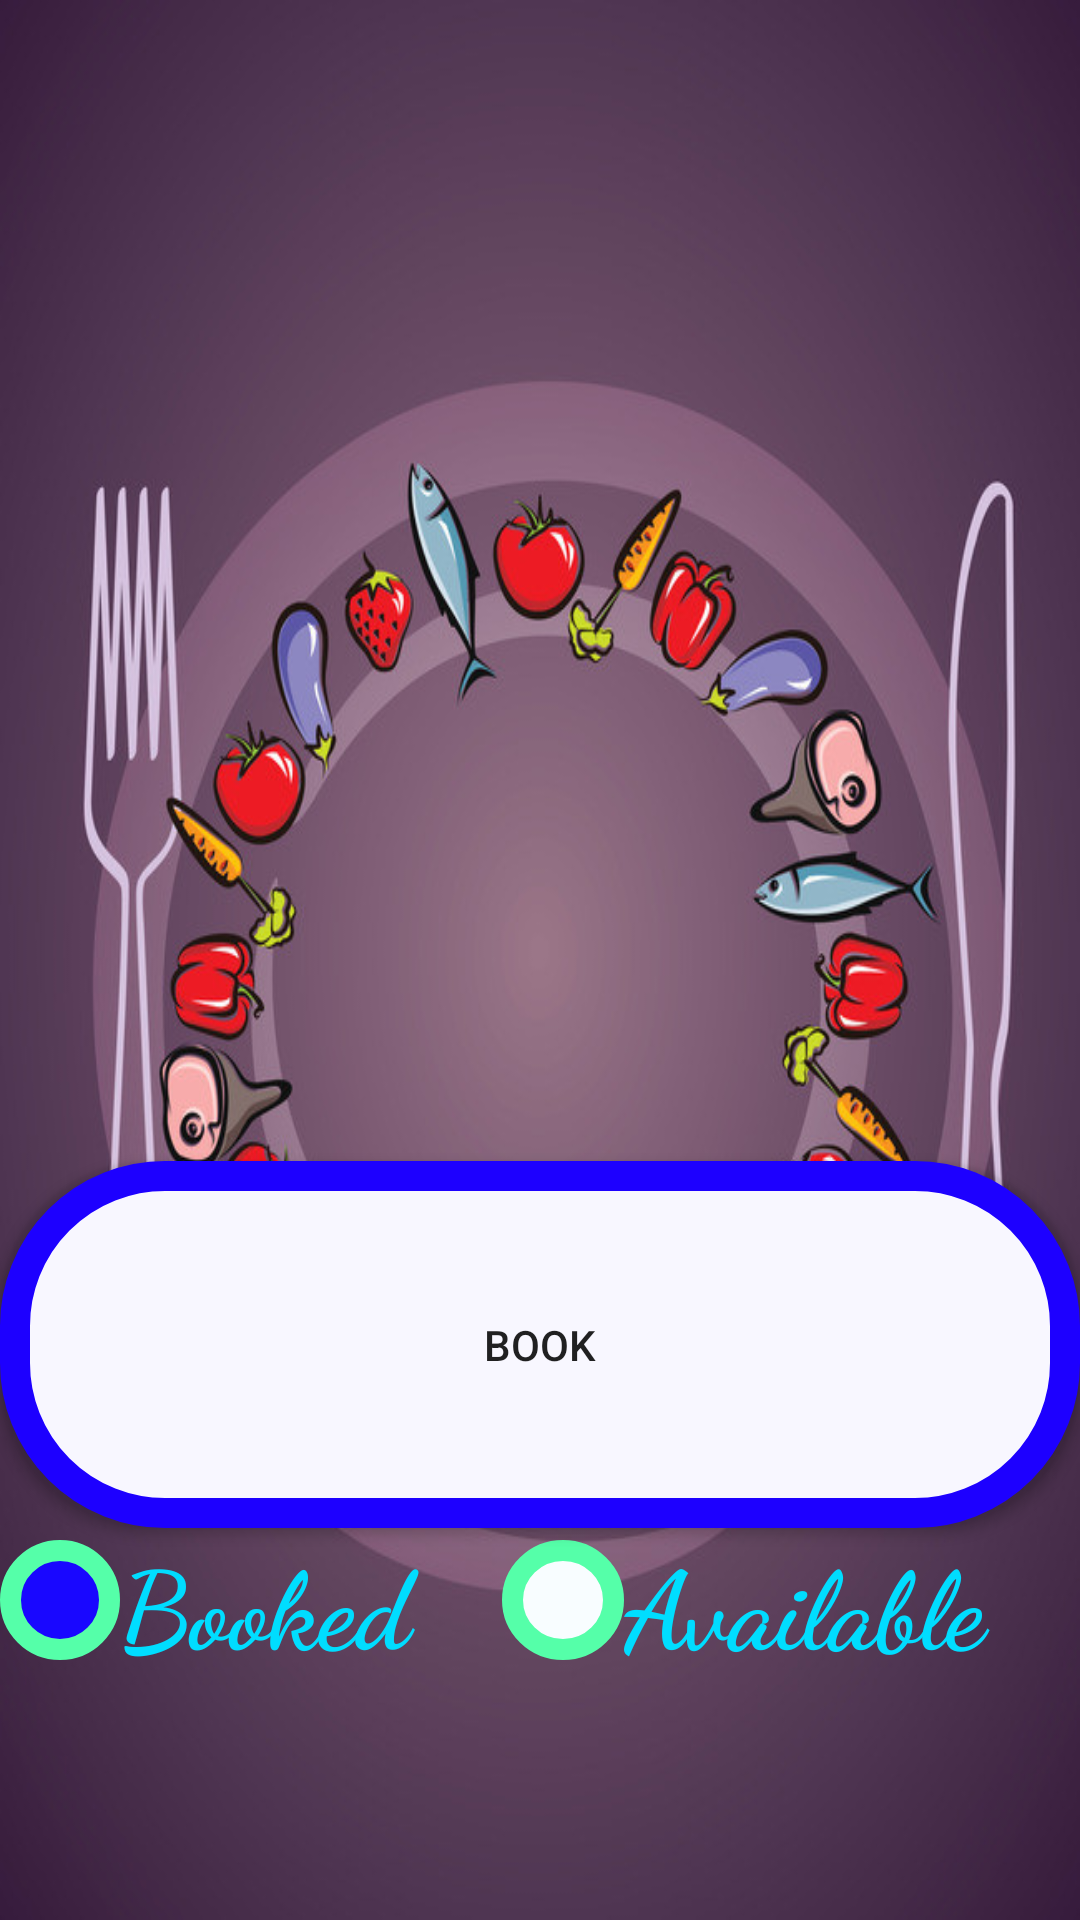

Write the Android layout XML for this screen, with the resource values it uses.
<!-- AndroidManifest.xml: application theme AppTheme -->
<!-- res/layout/tables.xml -->
<?xml version="1.0" encoding="utf-8"?>
<LinearLayout xmlns:android="http://schemas.android.com/apk/res/android"
    xmlns:app="http://schemas.android.com/apk/res-auto"
    android:layout_width="match_parent"
    android:layout_height="match_parent"
    android:orientation="vertical"
    android:weightSum="1"
    android:background="@drawable/back">

    <ScrollView
        android:layout_width="match_parent"
        android:layout_height="377dp">

        <TableLayout
            android:id="@+id/table"
            android:layout_width="match_parent"
            android:layout_height="378dp"></TableLayout>
    </ScrollView>


    <Button
        android:id="@+id/buttonBook"
        android:layout_width="match_parent"
        android:layout_height="35dp"
        android:layout_marginTop="10dp"
        android:layout_weight="0.52"
        android:text="Book"
        android:background="@drawable/nextstyle"/>

    <LinearLayout
        android:layout_width="match_parent"
        android:layout_height="wrap_content">

        <ImageView
            android:id="@+id/imageView"
            android:layout_width="40dp"
            android:layout_height="40dp"
            android:layout_marginTop="4dp"
            android:background="@drawable/table_reserved" />

        <TextView
            android:id="@+id/textView"
            android:layout_width="wrap_content"
            android:layout_height="wrap_content"
            android:layout_weight="1"
            android:fontFamily="cursive"
            android:text="Booked"
            android:textColor="@android:color/holo_blue_bright"
            android:textSize="36sp"
            android:textStyle="bold" />

        <ImageView
            android:id="@+id/imageView2"
            android:layout_width="40dp"
            android:layout_height="40dp"
            android:layout_marginTop="4dp"
            android:layout_weight="0.03"
            app:srcCompat="@drawable/table_button" />

        <TextView
            android:id="@+id/textView3"
            android:layout_width="wrap_content"
            android:layout_height="wrap_content"
            android:layout_weight="1"
            android:fontFamily="cursive"
            android:text="Available"
            android:textColor="@android:color/holo_blue_bright"
            android:textSize="36sp"
            android:textStyle="bold" />

    </LinearLayout>
</LinearLayout>
<!-- resources referenced by this layout -->
<resources>
  <!-- drawable back: jpg bitmap (drawable, 93119 bytes) -->
  <!-- drawable nextstyle (drawable) -->
  <?xml version="1.0" encoding="utf-8"?>
  <selector xmlns:android="http://schemas.android.com/apk/res/android">
  <item>
      <shape android:innerRadius="50dp" android:dither="true" android:shape="rectangle">
      <solid android:color="#F8F7FF">
      </solid>
          <corners android:radius="50dp"></corners>
          <stroke android:color="#1D00FF" android:width="10dp"></stroke>
      </shape>
  </item>
  </selector>
  <!-- drawable table_button (drawable) -->
  <?xml version="1.0" encoding="utf-8"?>
  <selector xmlns:android="http://schemas.android.com/apk/res/android">
  <item >
      <shape android:shape="oval">
          <solid android:color="#F8FDFF">
          </solid>
          <stroke android:color="#55FFA9" android:width="7dp"></stroke>
      </shape>
  </item>
  </selector>
  <!-- drawable table_reserved (drawable) -->
  <?xml version="1.0" encoding="utf-8"?>
  <selector xmlns:android="http://schemas.android.com/apk/res/android">
  <item>
      <shape android:shape="oval">
          <solid android:color="#1907FF">
          </solid>
          <stroke android:color="#55FFA9" android:width="7dp"></stroke>
      </shape>
  </item>
  </selector>
  <style name="AppTheme" parent="Theme.AppCompat.Light.DarkActionBar">
          
          <item name="colorPrimary">#BE0CFF</item>
          <item name="colorPrimaryDark">@color/colorPrimaryDark</item>
          <item name="colorAccent">#9800FF</item>
      </style>
  <!-- not gathered from this repository: default colours our renderer supplied (Android Studio template values) -->
  <color name="colorPrimaryDark">#FF3700B3</color>
</resources>
